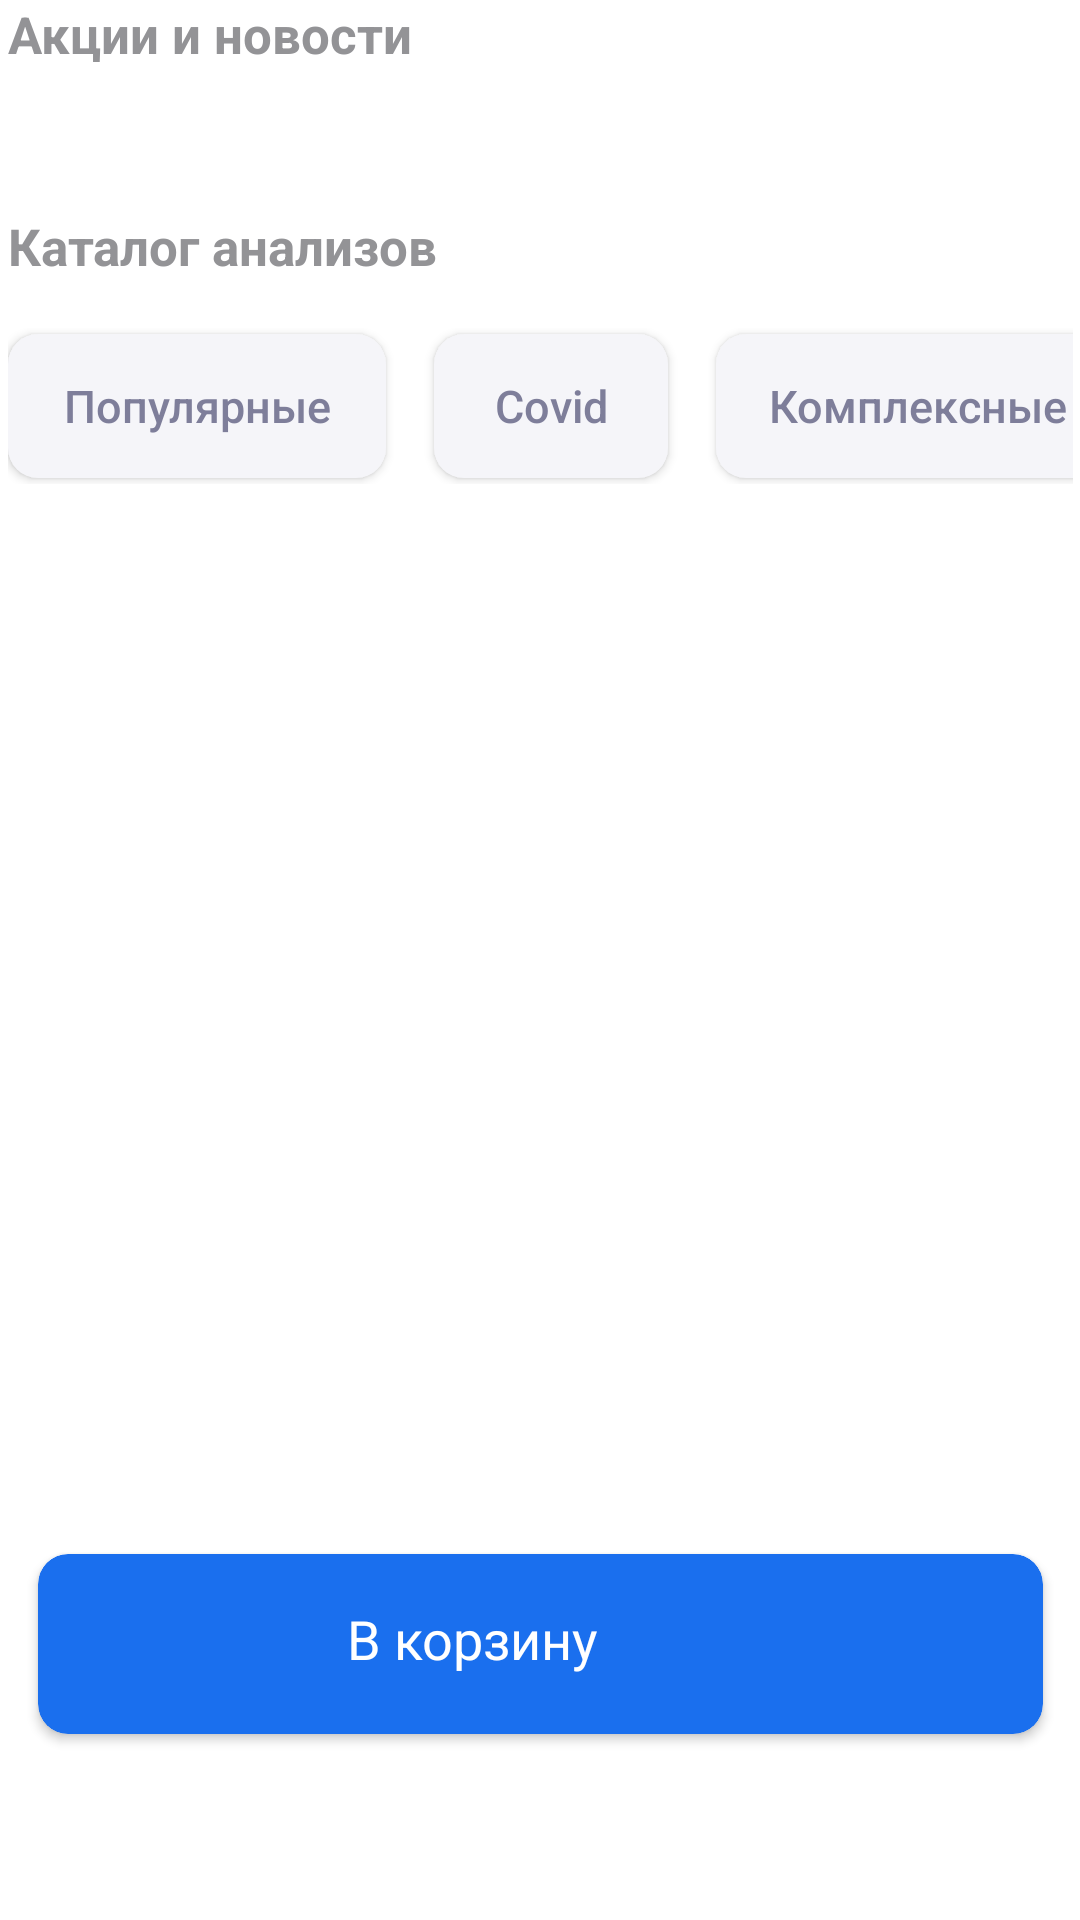

Here is an Android app screen rendered from its layout file. Give the layout XML and the strings, colors and styles it references.
<!-- AndroidManifest.xml: application theme Theme.Hackaton -->
<!-- res/layout/fragment_analizi.xml -->
<?xml version="1.0" encoding="utf-8"?>
<androidx.constraintlayout.widget.ConstraintLayout xmlns:android="http://schemas.android.com/apk/res/android"
    xmlns:app="http://schemas.android.com/apk/res-auto"
    xmlns:tools="http://schemas.android.com/tools"
    android:layout_width="match_parent"
    android:layout_height="match_parent"
    tools:context=".feature.ui.analizi.AnaliziFragment">

    

    <androidx.constraintlayout.widget.ConstraintLayout
        android:layout_width="wrap_content"
        android:layout_height="match_parent"
        app:layout_constraintEnd_toEndOf="parent"
        app:layout_constraintStart_toStartOf="parent"
        app:layout_constraintTop_toTopOf="parent">

        <TextView
            android:id="@+id/bum"
            android:layout_width="wrap_content"
            android:layout_height="wrap_content"
            android:text="Акции и новости"
            android:textColor="#939396"
            android:textSize="17sp"
            android:textStyle="bold"
            app:layout_constraintStart_toStartOf="parent"
            app:layout_constraintTop_toTopOf="parent" />

        <androidx.recyclerview.widget.RecyclerView
            android:id="@+id/horizontalScrollView"
            android:layout_width="355dp"
            android:layout_height="wrap_content"
            android:layout_marginTop="16dp"
            android:scrollbars="none"
            app:layout_constraintStart_toStartOf="@+id/bum"
            app:layout_constraintTop_toBottomOf="@id/bum">


        </androidx.recyclerview.widget.RecyclerView>

        <TextView
            android:id="@+id/textView4"
            android:layout_width="wrap_content"
            android:layout_height="wrap_content"
            android:layout_marginTop="32dp"

            android:text="Каталог анализов"
            android:textColor="#939396"
            android:textSize="17sp"
            android:textStyle="bold"
            app:layout_constraintStart_toStartOf="@id/horizontalScrollView"
            app:layout_constraintTop_toBottomOf="@id/horizontalScrollView" />

        <HorizontalScrollView
            android:id="@+id/horizontalScrollView2"
            android:layout_width="355dp"
            android:layout_height="wrap_content"
            android:layout_marginTop="16dp"
            android:fillViewport="true"
            android:scrollbars="none"
            app:layout_constraintStart_toStartOf="@+id/textView4"
            app:layout_constraintTop_toBottomOf="@+id/textView4">

            <LinearLayout
                android:layout_width="wrap_content"
                android:layout_height="wrap_content"
                android:orientation="horizontal">

                <androidx.appcompat.widget.AppCompatButton
                    android:id="@+id/b1"
                    android:layout_width="126dp"
                    android:layout_height="48dp"
                    android:layout_marginTop="2dp"
                    android:layout_marginBottom="2dp"
                    android:layout_gravity="center"
                    android:background="@drawable/another_btn_2"
                    android:text="Популярные"
                    android:textAllCaps="false"
                    android:textColor="#7E7E9A"
                    android:textSize="15sp" />

                <androidx.appcompat.widget.AppCompatButton
                    android:id="@+id/b2"
                    android:layout_width="78dp"
                    android:layout_height="48dp"
                    android:layout_gravity="center"
                    android:layout_marginStart="16dp"
                    android:layout_marginTop="2dp"
                    android:layout_marginBottom="2dp"
                    android:background="@drawable/another_btn_2"
                    android:text="Covid"
                    android:textAllCaps="false"
                    android:textColor="#7E7E9A"
                    android:textSize="15sp" />

                <androidx.appcompat.widget.AppCompatButton
                    android:id="@+id/b3"
                    android:layout_width="135dp"
                    android:layout_height="48dp"
                    android:layout_gravity="center"
                    android:layout_marginTop="2dp"
                    android:layout_marginBottom="2dp"
                    android:layout_marginStart="16dp"
                    android:background="@drawable/another_btn_2"
                    android:text="Комплексные"
                    android:textAllCaps="false"
                    android:textColor="#7E7E9A"
                    android:textSize="15sp" />
            </LinearLayout>

        </HorizontalScrollView>

        <androidx.recyclerview.widget.RecyclerView
            android:id="@+id/catalogrec"
            android:layout_width="match_parent"
            android:layout_height="wrap_content"
            android:layout_marginStart="1dp"
            android:layout_marginTop="15dp"
            app:layout_constraintStart_toStartOf="parent"
            app:layout_constraintTop_toBottomOf="@+id/horizontalScrollView2" />

        <androidx.cardview.widget.CardView
            android:id="@+id/cardforkorz"
            android:layout_width="335dp"

            android:layout_height="60dp"
            android:layout_marginBottom="62dp"
            app:cardBackgroundColor="#1A6FEE"
            app:cardCornerRadius="10dp"
            app:layout_constraintBottom_toBottomOf="parent"
            app:layout_constraintEnd_toEndOf="parent"
            app:layout_constraintStart_toStartOf="parent">

            <androidx.constraintlayout.widget.ConstraintLayout
                android:id="@+id/card"
                android:layout_width="335dp"
                android:layout_height="60dp">


                <ImageView
                    android:id="@+id/imageView"
                    android:layout_width="wrap_content"
                    android:layout_height="wrap_content"
                    android:layout_marginStart="100dp"
                    android:layout_marginTop="16dp"
                    android:src="@drawable/icon"
                    app:layout_constraintStart_toStartOf="parent"
                    app:layout_constraintTop_toTopOf="parent" />

                <TextView
                    android:id="@+id/textView3"
                    android:layout_width="wrap_content"
                    android:layout_height="wrap_content"
                    android:layout_marginStart="3dp"
                    android:layout_marginTop="16dp"
                    android:text="В корзину"
                    android:textColor="@color/white"
                    android:textSize="18sp"
                    app:layout_constraintStart_toEndOf="@+id/imageView"
                    app:layout_constraintTop_toTopOf="parent" />


            </androidx.constraintlayout.widget.ConstraintLayout>
        </androidx.cardview.widget.CardView>

    </androidx.constraintlayout.widget.ConstraintLayout>


</androidx.constraintlayout.widget.ConstraintLayout>
<!-- resources referenced by this layout -->
<resources>
  <!-- drawable another_btn_2 (drawable) -->
  <?xml version="1.0" encoding="utf-8"?>
  <shape xmlns:android="http://schemas.android.com/apk/res/android"
      android:shape="rectangle">
      <solid
          android:color="#F5F5F9"
          />
      <corners
          android:radius="10dp"/>
  </shape>
  <style name="Theme.Hackaton" parent="Theme.MaterialComponents.DayNight.NoActionBar">
          
          <item name="colorPrimary">@color/purple_500</item>
          <item name="colorPrimaryVariant">@color/purple_700</item>
          <item name="colorOnPrimary">@color/white</item>
          
          <item name="colorSecondary">@color/teal_200</item>
          <item name="colorSecondaryVariant">@color/teal_700</item>
          <item name="colorOnSecondary">@color/black</item>
          
          <item name="android:statusBarColor">?attr/colorPrimaryVariant</item>
          
      </style>
  <!-- not gathered from this repository: default colours our renderer supplied (Android Studio template values) -->
  <color name="purple_500">#FF6200EE</color>
  <color name="purple_700">#FF3700B3</color>
  <color name="teal_200">#FF03DAC5</color>
  <color name="teal_700">#FF018786</color>
  <color name="black">#FF000000</color>
  <color name="white">#FFFFFFFF</color>
</resources>
